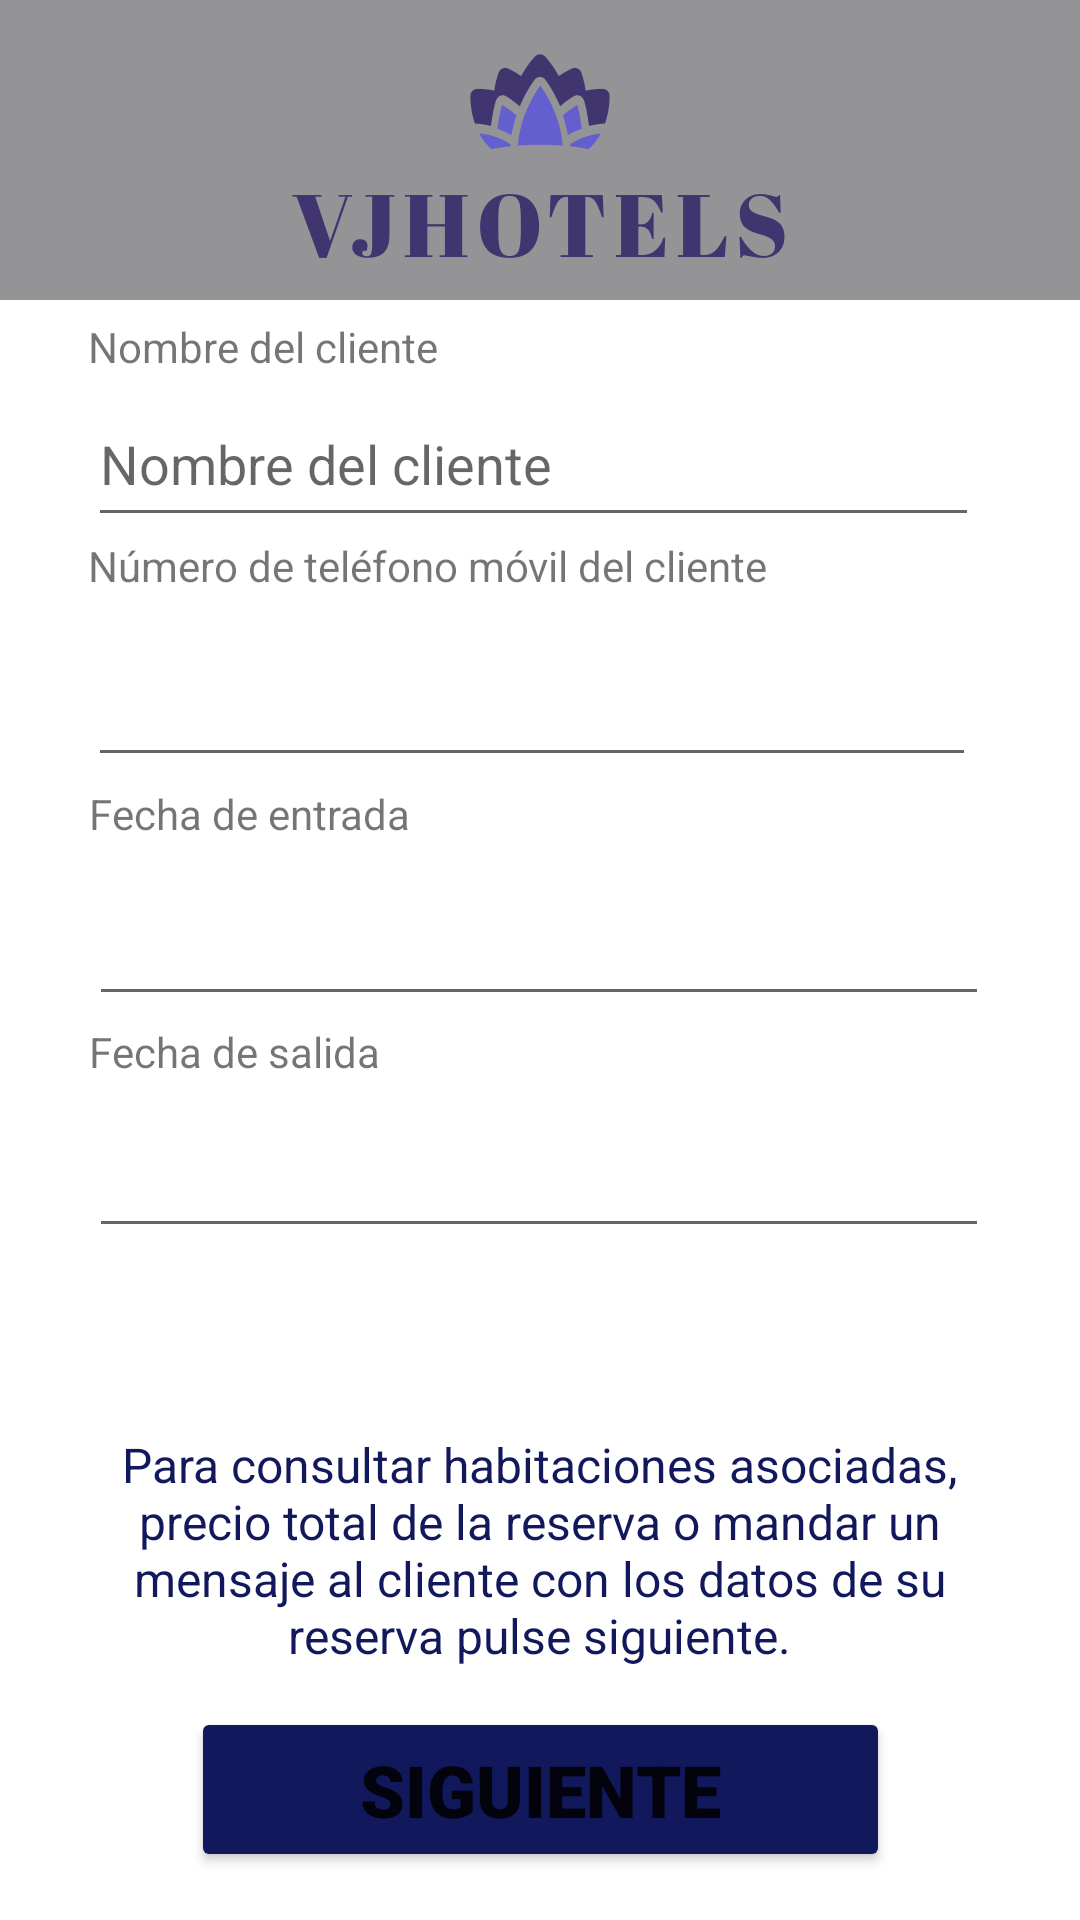

Layout XML and referenced resources for this Android screen:
<!-- AndroidManifest.xml: application theme Theme.hotelRural -->
<!-- res/layout/consultar_reserva_1.xml -->
<?xml version="1.0" encoding="utf-8"?>
<androidx.constraintlayout.widget.ConstraintLayout xmlns:android="http://schemas.android.com/apk/res/android"
    xmlns:app="http://schemas.android.com/apk/res-auto"
    xmlns:tools="http://schemas.android.com/tools"
    android:layout_width="match_parent"
    android:layout_height="match_parent">

    <TextView
        android:id="@+id/textView9"
        android:layout_width="306dp"
        android:layout_height="127dp"
        android:gravity="center"
        android:text="Para consultar habitaciones asociadas, precio total de la reserva o mandar un mensaje al cliente con los datos de su reserva pulse siguiente."
        android:textColor="#11185B"
        android:textSize="16sp"
        app:layout_constraintBottom_toBottomOf="parent"
        app:layout_constraintEnd_toEndOf="parent"
        app:layout_constraintHorizontal_bias="0.495"
        app:layout_constraintStart_toStartOf="parent"
        app:layout_constraintTop_toTopOf="@+id/linearLayout"
        app:layout_constraintVertical_bias="0.884" />

    <Button
        android:id="@+id/sig"
        android:layout_width="233dp"
        android:layout_height="55dp"
        android:layout_marginBottom="16dp"
        android:backgroundTint="#11185B"
        android:fontFamily="sans-serif-black"
        android:text="SIGUIENTE"
        android:textSize="24sp"
        app:cornerRadius="20dp"
        app:layout_constraintBottom_toBottomOf="parent"
        app:layout_constraintEnd_toEndOf="parent"
        app:layout_constraintStart_toStartOf="parent"
        app:layout_constraintTop_toBottomOf="@+id/tabHost"
        app:strokeColor="#000000"
        app:strokeWidth="3dp" />

    <LinearLayout
        android:id="@+id/linearLayout"
        android:layout_width="match_parent"
        android:layout_height="wrap_content"
        android:orientation="horizontal"
        app:layout_constraintTop_toTopOf="parent">

        <com.google.android.material.navigation.NavigationView
            android:layout_width="match_parent"
            android:layout_height="100dp"
            android:background="#949497">

            <ImageView
                android:id="@+id/imageView"
                android:layout_width="500dp"
                android:layout_height="200dp"
                android:layout_gravity="center"
                android:layout_marginTop="40px"
                app:srcCompat="@drawable/logo_transparent" />
        </com.google.android.material.navigation.NavigationView>
    </LinearLayout>

    <EditText
        android:id="@+id/idForm"
        android:layout_width="297dp"
        android:layout_height="52dp"
        android:ems="10"
        android:focusable="false"
        android:hint="Nombre del cliente"
        android:inputType="number"
        app:layout_constraintBottom_toTopOf="@+id/textView4"
        app:layout_constraintEnd_toEndOf="parent"
        app:layout_constraintHorizontal_bias="0.464"
        app:layout_constraintStart_toStartOf="parent"
        app:layout_constraintTop_toTopOf="parent"
        app:layout_constraintVertical_bias="1.0" />

    <TextView
        android:id="@+id/textView4"
        android:layout_width="wrap_content"
        android:layout_height="21dp"
        android:layout_marginBottom="4dp"
        android:text="Número de teléfono móvil del cliente"
        app:layout_constraintBottom_toTopOf="@+id/editTextPhone"
        app:layout_constraintStart_toStartOf="@+id/editTextPhone" />

    <EditText
        android:id="@+id/editTextPhone"
        android:layout_width="296dp"
        android:layout_height="55dp"
        android:layout_marginTop="204dp"
        android:ems="10"
        android:focusable="false"
        android:inputType="phone"
        app:layout_constraintBottom_toTopOf="@+id/textView5"
        app:layout_constraintEnd_toEndOf="parent"
        app:layout_constraintHorizontal_bias="0.46"
        app:layout_constraintStart_toStartOf="parent"
        app:layout_constraintTop_toTopOf="@+id/linearLayout"
        app:layout_constraintVertical_bias="0.0" />

    <TextView
        android:id="@+id/textView5"
        android:layout_width="214dp"
        android:layout_height="21dp"
        android:layout_marginBottom="4dp"
        android:text="Fecha de entrada"
        app:layout_constraintBottom_toTopOf="@+id/editTextDate"
        app:layout_constraintStart_toStartOf="@+id/editTextDate" />

    <EditText
        android:id="@+id/editTextDate"
        android:layout_width="300dp"
        android:layout_height="52dp"
        android:layout_marginTop="284dp"
        android:ems="10"
        android:focusable="false"
        android:inputType="date"
        app:layout_constraintBottom_toTopOf="@+id/textView7"
        app:layout_constraintEnd_toEndOf="parent"
        app:layout_constraintHorizontal_bias="0.495"
        app:layout_constraintStart_toStartOf="parent"
        app:layout_constraintTop_toTopOf="parent" />

    <TextView
        android:id="@+id/textView7"
        android:layout_width="230dp"
        android:layout_height="23dp"
        android:text="Fecha de salida"
        app:layout_constraintBottom_toTopOf="@+id/editTextDate2"
        app:layout_constraintStart_toStartOf="@+id/editTextDate2" />

    <EditText
        android:id="@+id/editTextDate2"
        android:layout_width="300dp"
        android:layout_height="52dp"
        android:layout_marginTop="364dp"
        android:ems="10"
        android:focusable="false"
        android:inputType="date"
        app:layout_constraintBottom_toBottomOf="parent"
        app:layout_constraintEnd_toEndOf="parent"
        app:layout_constraintHorizontal_bias="0.495"
        app:layout_constraintStart_toStartOf="parent"
        app:layout_constraintTop_toTopOf="@+id/linearLayout"
        app:layout_constraintVertical_bias="0.0" />

    <TextView
        android:id="@+id/textView3"
        android:layout_width="wrap_content"
        android:layout_height="21dp"
        android:text="Nombre del cliente"
        app:layout_constraintBottom_toTopOf="@+id/idForm"
        app:layout_constraintStart_toStartOf="@+id/idForm" />

</androidx.constraintlayout.widget.ConstraintLayout>
<!-- resources referenced by this layout -->
<resources>
  <!-- drawable logo_transparent: png bitmap (drawable, 8464 bytes) -->
  <style name="Theme.hotelRural" parent="Theme.MaterialComponents.DayNight.NoActionBar">
          
          <item name="colorPrimary">@color/purple_500</item>
          <item name="colorPrimaryVariant">@color/purple_700</item>
          <item name="colorOnPrimary">@color/white</item>
          
          <item name="colorSecondary">@color/teal_200</item>
          <item name="colorSecondaryVariant">@color/teal_700</item>
          <item name="colorOnSecondary">@color/black</item>
          
          <item name="android:statusBarColor" tools:targetApi="l">?attr/colorPrimaryVariant</item>
          
      </style>
  <!-- not gathered from this repository: default colours our renderer supplied (Android Studio template values) -->
  <color name="purple_500">#FF6200EE</color>
  <color name="purple_700">#FF3700B3</color>
  <color name="teal_200">#FF03DAC5</color>
  <color name="teal_700">#FF018786</color>
  <color name="black">#FF000000</color>
  <color name="white">#FFFFFFFF</color>
</resources>
